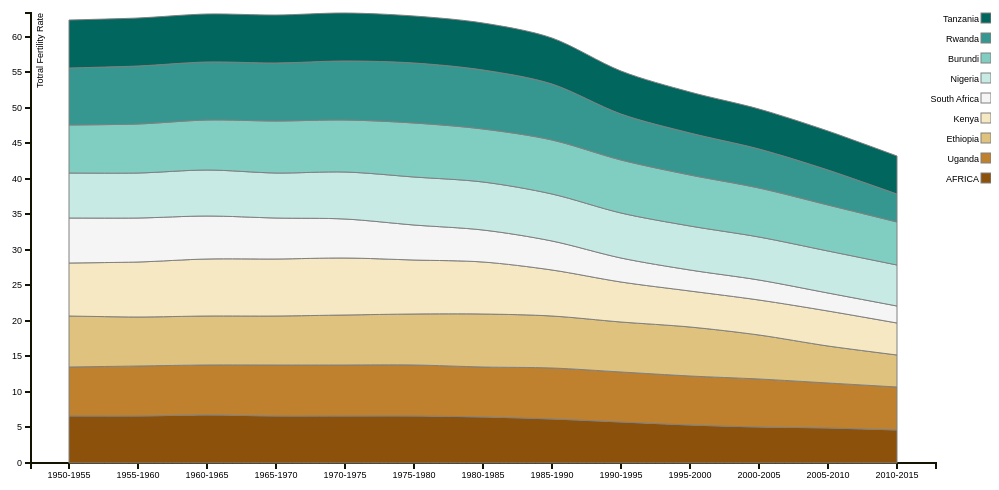
D3 v3 page, settled after 360 driven frames (6 s of simulated time); the page loaded 1 data file(s).


      var margin = {top: 20, right: 55, bottom: 30, left: 40},
          width  = 1000 - margin.left - margin.right,
          height = 500  - margin.top  - margin.bottom;
      var x = d3.scale.ordinal()
          .rangeRoundBands([0, width], .1);
      var y = d3.scale.linear()
          .rangeRound([height, 0]);
      var xAxis = d3.svg.axis()
          .scale(x)
          .orient("bottom");
      var yAxis = d3.svg.axis()
          .scale(y)
          .orient("left");
      var stack = d3.layout.stack()
          .offset("zero")
          .values(function (d) { return d.values; })
          .x(function (d) { return x(d.label) + x.rangeBand() / 2; })
          .y(function (d) { return d.value; });
      var area = d3.svg.area()
          .interpolate("cardinal")
          .x(function (d) { return x(d.label) + x.rangeBand() / 2; })
          .y0(function (d) { return y(d.y0); })
          .y1(function (d) { return y(d.y0 + d.y); });
      var color = d3.scale.ordinal()
          .range(["#8c510a","#bf812d","#dfc27d","#f6e8c3","#f5f5f5","#c7eae5","#80cdc1","#35978f","#01665e"]);
      var svg = d3.select("body").append("svg")
          .attr("width",  width  + margin.left + margin.right)
          .attr("height", height + margin.top  + margin.bottom)
        .append("g")
          .attr("transform", "translate(" + margin.left + "," + margin.top + ")");
      d3.csv("data/africatfr2.csv", function (error, data) {
        var labelVar = 'interval';
        var varNames = d3.keys(data[0])
            .filter(function (key) { return key !== labelVar;});
        color.domain(varNames);
        var seriesArr = [], series = {};
        varNames.forEach(function (name) {
          series[name] = {name: name, values:[]};
          seriesArr.push(series[name]);
        });
        data.forEach(function (d) {
          varNames.map(function (name) {
            series[name].values.push({name: name, label: d[labelVar], value: +d[name]});
          });
        });
        x.domain(data.map(function (d) { return d.interval; }));
        stack(seriesArr);
        y.domain([0, d3.max(seriesArr, function (c) { 
            return d3.max(c.values, function (d) { return d.y0 + d.y; });
          })]);
        svg.append("g")
            .attr("class", "x axis")
            .attr("transform", "translate(0," + height + ")")
            .call(xAxis);
        svg.append("g")
            .attr("class", "y axis")
            .call(yAxis)
          .append("text")
            .attr("transform", "rotate(-90)")
            .attr("y", 6)
            .attr("dy", ".71em")
            .style("text-anchor", "end")
            .text("Totral Fertility Rate");
        var selection = svg.selectAll(".series")
          .data(seriesArr)
          .enter().append("g")
            .attr("class", "series");
        selection.append("path")
          .attr("class", "streamPath")
          .attr("d", function (d) { return area(d.values); })
          .style("fill", function (d) { return color(d.name); })
          .style("stroke", "grey");
        var points = svg.selectAll(".seriesPoints")
          .data(seriesArr)
          .enter().append("g")
            .attr("class", "seriesPoints");
        points.selectAll(".point")
          .data(function (d) { return d.values; })
          .enter().append("circle")
           .attr("class", "point")
           .attr("cx", function (d) { return x(d.label) + x.rangeBand() / 2; })
           .attr("cy", function (d) { return y(d.y0 + d.y); })
           .attr("r", "10px")
           .style("fill",function (d) { return color(d.name); })
           .on("mouseover", function (d) { showPopover.call(this, d); })
           .on("mouseout",  function (d) { removePopovers(); })
        var legend = svg.selectAll(".legend")
            .data(varNames.slice().reverse())
          .enter().append("g")
            .attr("class", "legend")
            .attr("transform", function (d, i) { return "translate(55," + i * 20 + ")"; });
        legend.append("rect")
            .attr("x", width - 10)
            .attr("width", 10)
            .attr("height", 10)
            .style("fill", color)
            .style("stroke", "grey");
        legend.append("text")
            .attr("x", width - 12)
            .attr("y", 6)
            .attr("dy", ".35em")
            .style("text-anchor", "end")
            .text(function (d) { return d; });
			
		
        function removePopovers () {
          $('.popover').each(function() {
            $(this).remove();
          }); 
        }
        function showPopover (d) {
          $(this).popover({
            title: d.name,
            placement: 'auto top',
            container: 'body',
            trigger: 'manual',
            html : true,
            content: function() { 
              return "interval: " + d.label + 
                     "<br/>Rounds: " + d3.format(",")(d.value ? d.value: d.y1 - d.y0); }
          });
          $(this).popover('show')
        }
      });
    

### data: data/africatfr2.csv
interval, AFRICA, Uganda, Ethiopia, Kenya, South Africa, Nigeria, Burundi, Rwanda, Tanzania
1950-1955, 6.599, 6.9, 7.17, 7.481, 6.3, 6.354, 6.801, 8, 6.74
1955-1960, 6.64, 6.95, 6.902, 7.785, 6.2, 6.354, 6.857, 8.15, 6.801
1960-1965, 6.702, 7.05, 6.897, 8.065, 6.1, 6.354, 7.071, 8.2, 6.8
1965-1970, 6.671, 7.12, 6.869, 8.11, 5.7, 6.354, 7.268, 8.2, 6.79
1970-1975, 6.668, 7.1, 7.104, 7.99, 5.47, 6.609, 7.343, 8.284, 6.75
1975-1980, 6.623, 7.1, 7.184, 7.64, 5, 6.763, 7.476, 8.432, 6.73
1980-1985, 6.477, 7.1, 7.425, 7.216, 4.556, 6.756, 7.428, 8.375, 6.55
1985-1990, 6.197, 7.1, 7.367, 6.538, 4, 6.604, 7.592, 7.987, 6.36
1990-1995, 5.734, 7.063, 7.089, 5.566, 3.343, 6.37, 7.431, 6.554, 6.05
1995-2000, 5.351, 6.946, 6.833, 5.072, 2.954, 6.17, 7.184, 5.9, 5.75
2000-2005, 5.101, 6.745, 6.131, 5, 2.802, 6.051, 6.908, 5.4, 5.66
2005-2010, 4.89, 6.38, 5.258, 4.8, 2.55, 5.91, 6.523, 4.85, 5.579
2010-2015, 4.712, 5.913, 4.589, 4.437, 2.404, 5.74, 6.076, 4.05, 5.239